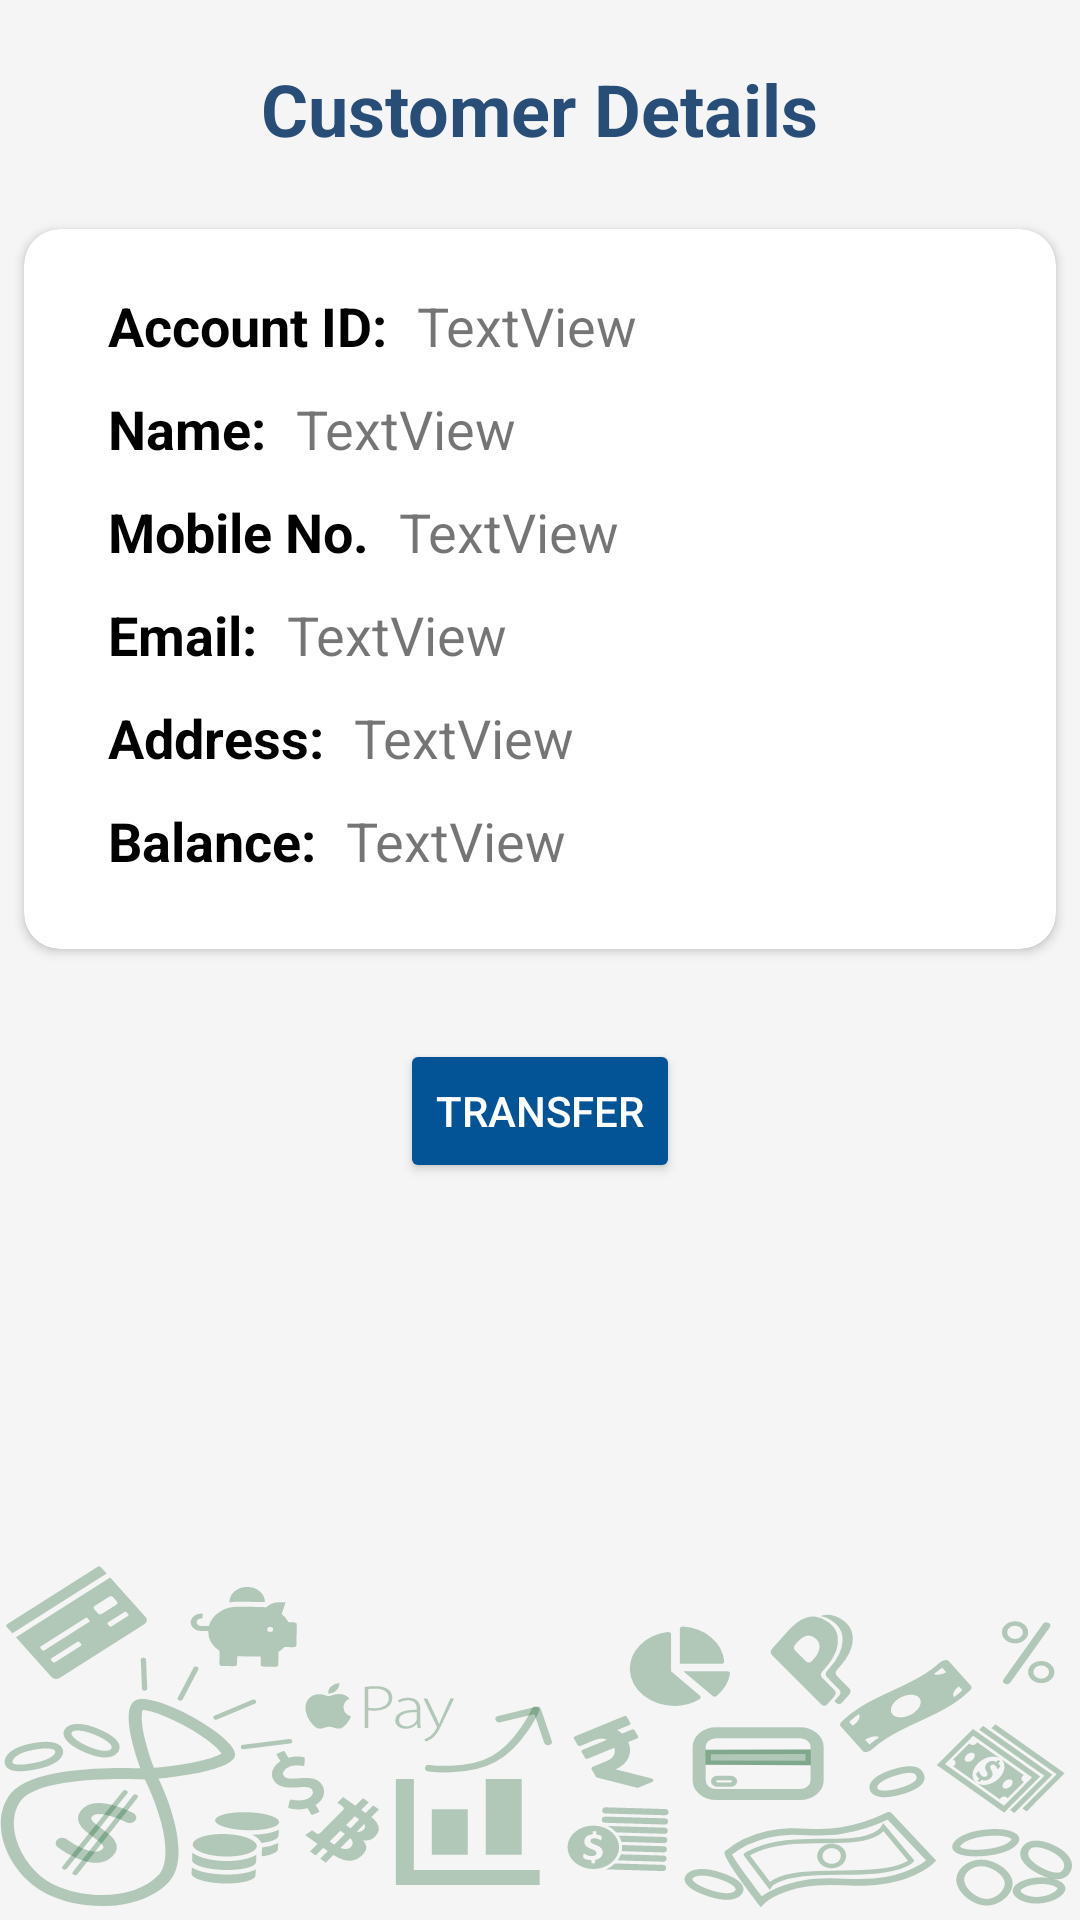

Reconstruct the res/layout file that produces this screen, plus the resources it refers to.
<!-- AndroidManifest.xml: application theme Theme.ApnaBank -->
<!-- res/layout/activity_customer_details.xml -->
<?xml version="1.0" encoding="utf-8"?>
<androidx.constraintlayout.widget.ConstraintLayout xmlns:android="http://schemas.android.com/apk/res/android"
    xmlns:app="http://schemas.android.com/apk/res-auto"
    xmlns:tools="http://schemas.android.com/tools"
    android:layout_width="match_parent"
    android:layout_height="match_parent"
    android:background="@drawable/bg_customer_info"
    tools:context=".CustomerDetailsActivity">

    <androidx.cardview.widget.CardView

        android:id="@+id/cardView"
        android:layout_width="match_parent"
        android:layout_height="wrap_content"
        android:layout_marginStart="8dp"
        android:layout_marginTop="24dp"
        android:layout_marginEnd="8dp"
        app:cardBackgroundColor="#FFFFFF"
        app:cardCornerRadius="@dimen/cardViewPadding"
        app:layout_constraintEnd_toEndOf="parent"
        app:layout_constraintHorizontal_bias="1.0"
        app:layout_constraintStart_toStartOf="parent"
        app:layout_constraintTop_toBottomOf="@+id/textView14">

        <androidx.constraintlayout.widget.ConstraintLayout
            android:layout_width="match_parent"
            android:layout_height="match_parent">

            <TextView
                android:id="@+id/textView"
                android:layout_width="wrap_content"
                android:layout_height="wrap_content"
                android:layout_marginStart="28dp"
                android:layout_marginTop="20dp"
                android:text="Account ID:"
                android:textColor="@color/black"
                android:textSize="18sp"
                android:textStyle="bold"
                app:layout_constraintStart_toStartOf="parent"
                app:layout_constraintTop_toTopOf="parent" />

            <TextView
                android:id="@+id/textView2"
                android:layout_width="wrap_content"
                android:layout_height="wrap_content"
                android:layout_marginStart="28dp"
                android:layout_marginTop="10dp"
                android:text="@string/name"
                android:textColor="@color/black"
                android:textSize="18sp"
                android:textStyle="bold"
                app:layout_constraintStart_toStartOf="parent"
                app:layout_constraintTop_toBottomOf="@id/textView" />

            <TextView
                android:id="@+id/textView3"
                android:layout_width="wrap_content"
                android:layout_height="wrap_content"
                android:layout_marginStart="28dp"
                android:layout_marginTop="10dp"
                android:text="Mobile No."
                android:textColor="@color/black"
                android:textSize="18sp"
                android:textStyle="bold"
                app:layout_constraintStart_toStartOf="parent"
                app:layout_constraintTop_toBottomOf="@id/textView2" />

            <TextView
                android:id="@+id/textView4"
                android:layout_width="wrap_content"
                android:layout_height="wrap_content"
                android:layout_marginStart="28dp"
                android:layout_marginTop="10dp"
                android:text="@string/email"
                android:textColor="@color/black"
                android:textSize="18sp"
                android:textStyle="bold"
                app:layout_constraintStart_toStartOf="parent"
                app:layout_constraintTop_toBottomOf="@+id/textView3" />

            <TextView
                android:id="@+id/textView5"
                android:layout_width="wrap_content"
                android:layout_height="wrap_content"
                android:layout_marginStart="28dp"
                android:layout_marginTop="10dp"
                android:text="Address:"
                android:textColor="@color/black"
                android:textSize="18sp"
                android:textStyle="bold"
                app:layout_constraintStart_toStartOf="parent"
                app:layout_constraintTop_toBottomOf="@+id/textView4" />

            <TextView
                android:id="@+id/textView6"
                android:layout_width="wrap_content"
                android:layout_height="wrap_content"
                android:layout_marginStart="28dp"
                android:layout_marginTop="10dp"
                android:layout_marginBottom="24dp"
                android:text="@string/balance"
                android:textColor="@color/black"
                android:textSize="18sp"
                android:textStyle="bold"
                app:layout_constraintBottom_toBottomOf="parent"
                app:layout_constraintStart_toStartOf="parent"
                app:layout_constraintTop_toBottomOf="@+id/textView5"
                app:layout_constraintVertical_bias="0.0" />

            <TextView
                android:id="@+id/details_account"
                android:layout_width="wrap_content"
                android:layout_height="wrap_content"
                android:layout_marginStart="10dp"
                android:layout_marginTop="20dp"
                android:text="TextView"
                android:textSize="18sp"
                app:layout_constraintStart_toEndOf="@+id/textView"
                app:layout_constraintTop_toTopOf="parent" />

            <TextView
                android:id="@+id/details_name"
                android:layout_width="wrap_content"
                android:layout_height="wrap_content"
                android:layout_marginStart="10dp"
                android:layout_marginTop="10dp"
                android:text="TextView"
                android:textSize="18sp"
                app:layout_constraintStart_toEndOf="@+id/textView2"
                app:layout_constraintTop_toBottomOf="@+id/details_account" />

            <TextView
                android:id="@+id/details_mobile"
                android:layout_width="wrap_content"
                android:layout_height="wrap_content"
                android:layout_marginStart="10dp"
                android:layout_marginTop="10dp"
                android:text="TextView"
                android:textSize="18sp"
                app:layout_constraintStart_toEndOf="@+id/textView3"
                app:layout_constraintTop_toBottomOf="@+id/details_name" />

            <TextView
                android:id="@+id/details_email"
                android:layout_width="0dp"
                android:layout_height="wrap_content"
                android:layout_marginStart="10dp"
                android:layout_marginTop="10dp"
                android:text="TextView"
                android:textSize="18sp"
                app:layout_constraintStart_toEndOf="@+id/textView4"
                app:layout_constraintTop_toBottomOf="@+id/details_mobile"
                />

            <TextView
                android:id="@+id/details_address"
                android:layout_width="wrap_content"
                android:layout_height="wrap_content"
                android:layout_marginStart="10dp"
                android:layout_marginTop="10dp"
                android:text="TextView"
                android:textSize="18sp"
                app:layout_constraintStart_toEndOf="@+id/textView5"
                app:layout_constraintTop_toBottomOf="@+id/details_email" />

            <TextView
                android:id="@+id/details_balance"
                android:layout_width="wrap_content"
                android:layout_height="wrap_content"
                android:layout_marginStart="10dp"
                android:layout_marginTop="10dp"
                android:layout_marginBottom="24dp"
                android:text="TextView"
                android:textSize="18sp"
                app:layout_constraintStart_toEndOf="@+id/textView6"
                app:layout_constraintTop_toBottomOf="@+id/details_address"
                app:layout_constraintBottom_toBottomOf="parent"/>

        </androidx.constraintlayout.widget.ConstraintLayout>
    </androidx.cardview.widget.CardView>

    <Button
        android:id="@+id/transferButton"
        android:layout_width="wrap_content"
        android:layout_height="wrap_content"
        android:layout_marginTop="30dp"
        android:backgroundTint="#035397"
        android:text="@string/transfer"
        android:textColor="@color/white"
        app:cornerRadius="10dp"
        app:layout_constraintEnd_toEndOf="parent"
        app:layout_constraintStart_toStartOf="parent"
        app:layout_constraintTop_toBottomOf="@+id/cardView"
        app:rippleColor="#000000"
        tools:layout_editor_absoluteY="479dp" />

    <TextView
        android:id="@+id/textView14"
        style="@style/textViewStyle"
        android:layout_marginTop="20dp"
        android:text="@string/customer_details"
        android:textStyle="bold"
        android:textColor="#284E78"
        app:layout_constraintEnd_toEndOf="parent"
        app:layout_constraintStart_toStartOf="parent"
        app:layout_constraintTop_toTopOf="parent" />

</androidx.constraintlayout.widget.ConstraintLayout>
<!-- resources referenced by this layout -->
<resources>
  <color name="black">#000000</color>
  <color name="white">#FFFFFF</color>
  <dimen name="cardViewPadding">12dp</dimen>
  <!-- drawable bg_customer_info: vector/xml drawable (drawable, 36850 chars, omitted) -->
  <string name="balance">Balance:</string>
  <string name="customer_details">Customer Details</string>
  <string name="email">Email: </string>
  <string name="name">Name: </string>
  <string name="transfer">Transfer</string>
  <style name="textViewStyle">
          <item name="android:layout_width">wrap_content</item>
          <item name="android:layout_height">wrap_content</item>
          <item name="android:layout_marginTop">32dp</item>
          <item name="android:textSize">24sp</item>
      </style>
  <style name="Theme.ApnaBank" parent="Theme.MaterialComponents.DayNight.DarkActionBar">
          
          <item name="colorPrimary">@color/purple_500</item>
          <item name="colorPrimaryVariant">@color/purple_700</item>
          <item name="colorOnPrimary">@color/black</item>
          
          <item name="colorSecondary">@color/teal_200</item>
          <item name="colorSecondaryVariant">@color/teal_700</item>
          <item name="colorOnSecondary">@color/black</item>
          
          <item name="android:statusBarColor" tools:targetApi="l">?attr/colorPrimaryVariant</item>
          
      </style>
  <color name="purple_500">#FF6200EE</color>
  <color name="purple_700">#3700B3</color>
  <color name="teal_200">#03DAC5</color>
  <color name="teal_700">#FF018786</color>
</resources>
